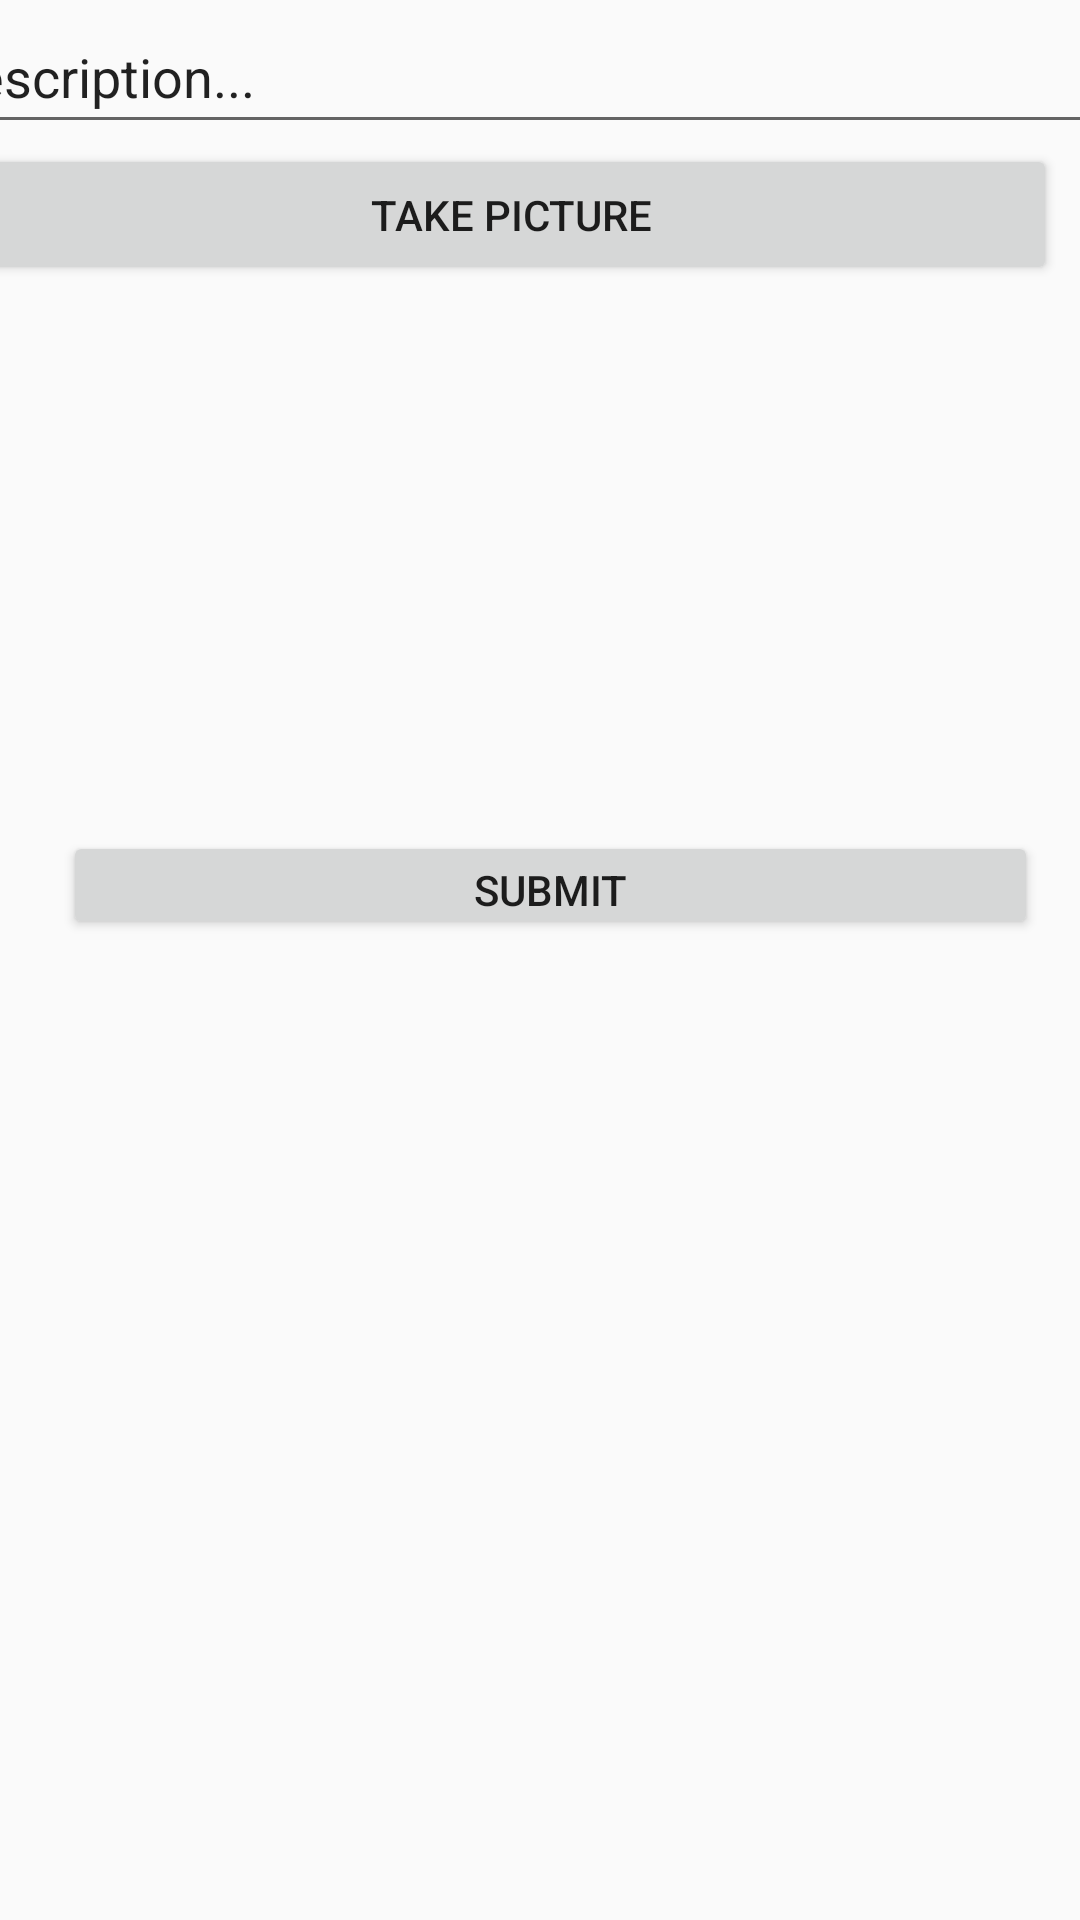

The Android layout XML behind this screen, and the referenced resources:
<!-- AndroidManifest.xml: application theme Theme.InstagramClone5 -->
<!-- res/layout/activity_main.xml -->
<?xml version="1.0" encoding="utf-8"?>
<android.support.constraint.ConstraintLayout xmlns:android="http://schemas.android.com/apk/res/android"
    xmlns:app="http://schemas.android.com/apk/res-auto"
    xmlns:tools="http://schemas.android.com/tools"
    android:layout_width="match_parent"
    android:layout_height="match_parent"
    tools:context=".MainActivity">

    <Button
        android:id="@+id/btnCaptureImage"
        android:layout_width="364dp"
        android:layout_height="47dp"
        android:text="TAKE PICTURE"
        app:layout_constraintEnd_toEndOf="@+id/ivPostImage"
        app:layout_constraintHorizontal_bias="0.678"
        app:layout_constraintStart_toStartOf="@+id/ivPostImage"
        app:layout_constraintTop_toBottomOf="@+id/etDescription" />

    <ImageView
        android:id="@+id/ivPostImage"
        android:layout_width="308dp"
        android:layout_height="118dp"
        android:layout_marginTop="36dp"
        app:layout_constraintEnd_toEndOf="parent"
        app:layout_constraintHorizontal_bias="0.495"
        app:layout_constraintStart_toStartOf="parent"
        app:layout_constraintTop_toBottomOf="@+id/btnCaptureImage"
        tools:srcCompat="@tools:sample/avatars" />

    <Button
        android:id="@+id/btnSubmit"
        android:layout_width="325dp"
        android:layout_height="36dp"
        android:layout_marginTop="28dp"
        android:text="Submit"
        app:layout_constraintEnd_toEndOf="parent"
        app:layout_constraintHorizontal_bias="0.604"
        app:layout_constraintStart_toStartOf="parent"
        app:layout_constraintTop_toBottomOf="@+id/ivPostImage" />

    <EditText
        android:id="@+id/etDescription"
        android:layout_width="389dp"
        android:layout_height="48dp"
        android:ems="10"
        android:inputType="textPersonName"
        android:text="Description..."
        app:layout_constraintEnd_toEndOf="@+id/btnCaptureImage"
        app:layout_constraintStart_toStartOf="@+id/btnCaptureImage"
        app:layout_constraintTop_toTopOf="parent" />
</android.support.constraint.ConstraintLayout>
<!-- resources referenced by this layout -->
<resources>
  <style name="Theme.InstagramClone5" parent="Theme.AppCompat.Light.DarkActionBar">
          
          <item name="colorPrimary">@color/purple_500</item>
          <item name="colorPrimaryDark">@color/purple_700</item>
          <item name="colorAccent">@color/teal_200</item>
          
      </style>
  <!-- not gathered from this repository: default colours our renderer supplied (Android Studio template values) -->
  <color name="purple_500">#FF6200EE</color>
  <color name="purple_700">#FF3700B3</color>
  <color name="teal_200">#FF03DAC5</color>
</resources>
